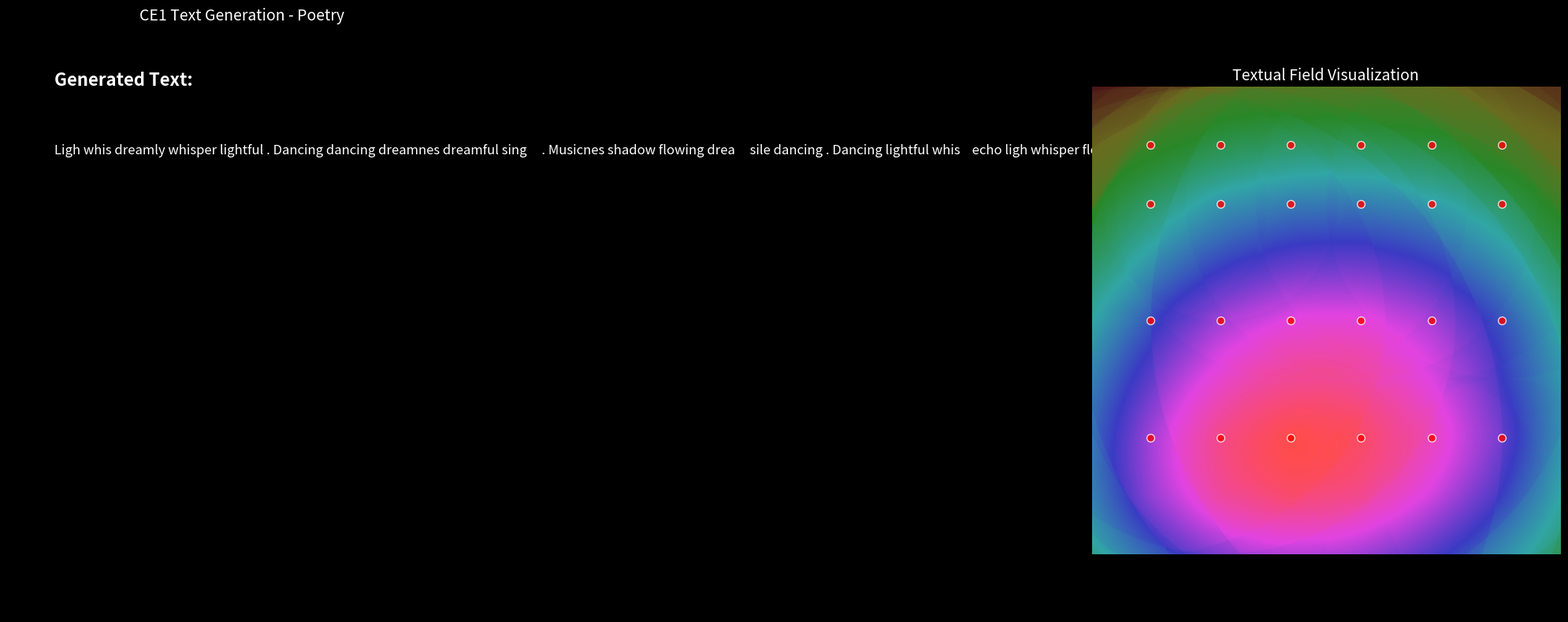

Recreate this plot in Python. (Note: this script raises an exception after producing the figure.)
import numpy as np
import matplotlib.pyplot as plt
from matplotlib.colors import hsv_to_rgb
import math
import random
import string

class TextSeedKernel:
    """A seed computer specialized for text generation"""
    
    def __init__(self, position, seed_value, text_domain):
        self.position = position
        self.seed_value = seed_value
        self.text_domain = text_domain
        
        # Each text seed defines its own linguistic parameters
        self.define_linguistic_kernels()
        self.define_semantic_cuts()
        self.define_rhythmic_timing()
        self.define_textual_shapes()
    
    def define_linguistic_kernels(self):
        """Define how this seed processes linguistic information"""
        s = self.seed_value
        
        # Phonetic kernels - how sounds are processed
        self.phonetic_kernels = {
            'vowel_frequency': s * 0.8 + 0.2,  # Vowel density
            'consonant_clusters': int(s * 5) + 1,  # Max consonant grouping
            'syllable_length': s * 3 + 1,  # Average syllables per word
            'stress_pattern': s * 2 - 1  # Stress rhythm (-1 to 1)
        }
        
        # Semantic kernels - meaning processing
        self.semantic_kernels = {
            'abstraction_level': s,  # Concrete (0) to abstract (1)
            'emotional_valence': s * 2 - 1,  # Negative (-1) to positive (1)
            'complexity_preference': s,  # Simple (0) to complex (1)
            'metaphor_tendency': s * 0.8 + 0.2  # Literal (0.2) to metaphorical (1.0)
        }
        
        # Syntactic kernels - grammar structure
        self.syntactic_kernels = {
            'sentence_length': int(s * 20) + 5,  # Words per sentence
            'clause_complexity': s,  # Simple (0) to compound (1)
            'punctuation_style': s,  # Minimal (0) to elaborate (1)
            'word_order_flexibility': s  # Fixed (0) to flexible (1)
        }
        
        # Vocabulary kernels - word choice
        self.vocabulary_kernels = {
            'formality_level': s,  # Informal (0) to formal (1)
            'technical_preference': s,  # Common (0) to technical (1)
            'archaic_tendency': s * 0.3,  # Modern (0) to archaic (0.3)
            'neologism_creativity': s * 0.5  # Standard (0) to creative (0.5)
        }
    
    def define_semantic_cuts(self):
        """Define semantic boundaries and transitions"""
        s = self.seed_value
        
        # Semantic discontinuities - where meaning shifts
        self.semantic_cuts = {
            'topic_shifts': s * 0.8 + 0.2,  # How often topics change
            'temporal_jumps': s * 0.6 + 0.1,  # Time sequence breaks
            'perspective_changes': s * 0.7 + 0.1,  # Viewpoint shifts
            'logical_breaks': s * 0.5 + 0.1  # Logical sequence disruptions
        }
        
        # Cut types for semantic transitions
        self.cut_types = [
            'metaphor',      # Metaphorical connection
            'juxtaposition', # Direct contrast
            'ellipsis',      # Omission/implied connection
            'paradox',       # Contradictory connection
            'synesthesia'    # Cross-sensory connection
        ]
    
    def define_rhythmic_timing(self):
        """Define the temporal rhythm of text generation"""
        s = self.seed_value
        
        # Temporal parameters for text flow
        self.rhythm_params = {
            'pace': s * 2 + 0.5,  # Slow (0.5) to fast (2.5)
            'pulse': s * 10 + 5,  # Rhythmic beats per sentence
            'pause_frequency': s * 0.8 + 0.1,  # Natural pause points
            'acceleration_tendency': s  # Speed up (0) or slow down (1)
        }
        
        # Rhythmic functions for text generation
        self.rhythm_functions = {
            'breathing': lambda t: np.sin(t * self.rhythm_params['pulse']),
            'heartbeat': lambda t: np.cos(t * self.rhythm_params['pulse'] * 2),
            'wave': lambda t: np.sin(t * self.rhythm_params['pulse'] * 0.5),
            'staccato': lambda t: np.sign(np.sin(t * self.rhythm_params['pulse'] * 3))
        }
    
    def define_textual_shapes(self):
        """Define the structural shapes of text"""
        s = self.seed_value
        
        # Text structure patterns
        self.text_shapes = {
            'paragraph_length': int(s * 8) + 2,  # Sentences per paragraph
            'narrative_arc': s,  # Linear (0) to circular (1)
            'repetition_pattern': s * 0.8 + 0.1,  # How much repetition
            'variation_degree': s  # Monotony (0) to variety (1)
        }
        
        # Structural templates this seed prefers
        self.structural_templates = [
            'linear_progression',    # A → B → C
            'circular_return',       # A → B → C → A
            'spiral_development',    # A → B → C → A' → B' → C'
            'fractal_nesting',       # A(B(C)) → A'(B'(C'))
            'wave_oscillation'       # A → B → A → B → A
        ]
    
    def generate_word(self, context, time=0.0):
        """Generate a single word based on this seed's parameters"""
        # Apply rhythmic timing
        rhythm_factor = self.rhythm_functions['breathing'](time)
        
        # Choose word characteristics based on seed parameters
        word_length = int(self.phonetic_kernels['syllable_length'] * (1 + rhythm_factor))
        formality = self.vocabulary_kernels['formality_level']
        
        # Generate word based on domain and parameters
        if self.text_domain == 'poetry':
            return self._generate_poetic_word(word_length, formality, rhythm_factor)
        elif self.text_domain == 'prose':
            return self._generate_prose_word(word_length, formality, rhythm_factor)
        elif self.text_domain == 'technical':
            return self._generate_technical_word(word_length, formality, rhythm_factor)
        else:  # 'creative'
            return self._generate_creative_word(word_length, formality, rhythm_factor)
    
    def _generate_poetic_word(self, length, formality, rhythm):
        """Generate a word suitable for poetry"""
        # Poetry words tend to be more evocative
        base_words = ['light', 'shadow', 'whisper', 'echo', 'dream', 'memory', 'silence', 'music']
        if formality > 0.7:
            base_words.extend(['luminous', 'ethereal', 'transcendent', 'sublime'])
        if rhythm > 0:
            base_words.extend(['flowing', 'dancing', 'singing', 'dancing'])
        
        word = random.choice(base_words)
        # Adjust length by adding/removing syllables
        while len(word) < length * 3:
            word += random.choice(['ing', 'ed', 'ly', 'ness', 'ful'])
        return word[:length * 4]  # Cap maximum length
    
    def _generate_prose_word(self, length, formality, rhythm):
        """Generate a word suitable for prose"""
        # Prose words are more functional
        base_words = ['the', 'and', 'but', 'when', 'where', 'how', 'what', 'why']
        if formality > 0.5:
            base_words.extend(['however', 'therefore', 'furthermore', 'nevertheless'])
        if length > 2:
            base_words.extend(['because', 'although', 'through', 'between'])
        
        return random.choice(base_words)
    
    def _generate_technical_word(self, length, formality, rhythm):
        """Generate a technical/scientific word"""
        # Technical vocabulary
        base_words = ['algorithm', 'function', 'parameter', 'variable', 'constant']
        if formality > 0.8:
            base_words.extend(['optimization', 'implementation', 'specification'])
        if length > 3:
            base_words.extend(['computational', 'mathematical', 'theoretical'])
        
        return random.choice(base_words)
    
    def _generate_creative_word(self, length, formality, rhythm):
        """Generate a creative/neologistic word"""
        # Creative word formation
        if self.vocabulary_kernels['neologism_creativity'] > 0.3:
            # Create new words by combining parts
            prefixes = ['un', 're', 'pre', 'post', 'anti', 'pro', 'hyper', 'meta']
            roots = ['think', 'feel', 'know', 'see', 'hear', 'touch', 'move', 'grow']
            suffixes = ['ing', 'ed', 'ly', 'ness', 'ful', 'able', 'tion', 'sion']
            
            if random.random() < 0.5:
                return random.choice(prefixes) + random.choice(roots)
            else:
                return random.choice(roots) + random.choice(suffixes)
        else:
            # Use existing creative words
            creative_words = ['serendipity', 'serenity', 'luminosity', 'eternity', 'infinity']
            return random.choice(creative_words)
    
    def generate_sentence(self, context, time=0.0):
        """Generate a complete sentence"""
        # Determine sentence length
        target_length = int(self.syntactic_kernels['sentence_length'] * 
                           (1 + 0.5 * np.sin(time * self.rhythm_params['pulse'])))
        
        # Generate words
        words = []
        for i in range(target_length):
            word = self.generate_word(context, time + i * 0.1)
            words.append(word)
        
        # Apply semantic cuts for variety
        if random.random() < self.semantic_cuts['topic_shifts']:
            cut_type = random.choice(self.cut_types)
            if cut_type == 'metaphor':
                words.insert(len(words)//2, 'like')
            elif cut_type == 'juxtaposition':
                words.insert(len(words)//2, 'yet')
            elif cut_type == 'ellipsis':
                words.insert(len(words)//2, '...')
        
        # Capitalize first word and add punctuation
        if words:
            words[0] = words[0].capitalize()
            if random.random() < self.syntactic_kernels['punctuation_style']:
                words.append(random.choice(['.', '!', '?', '...']))
            else:
                words.append('.')
        
        return ' '.join(words)
    
    def compute_textual_field(self, query_points, context, time=0.0):
        """Compute the textual influence field of this seed"""
        # Transform to seed's local coordinates
        relative_points = query_points - self.position
        distances = np.linalg.norm(relative_points, axis=-1)
        
        # Generate text based on position and time
        text_influence = np.zeros_like(distances)
        
        # Apply distance-based influence directly
        influence_mask = distances < self.text_shapes['paragraph_length'] * 0.5
        
        # Generate a single sentence for this seed's influence
        sentence = self.generate_sentence(context, time)
        sentence_influence = len(sentence) * 0.01 + self.seed_value * 0.1
        
        # Apply influence where mask is True
        text_influence[influence_mask] = sentence_influence
        
        # Apply distance falloff
        influence = np.exp(-distances / (self.text_shapes['paragraph_length'] * 0.3))
        
        return text_influence * influence

class CE1TextGenerator:
    """Text generation system using distributed seed computers"""
    
    def __init__(self, num_seeds=32, text_domain='creative'):
        self.num_seeds = num_seeds
        self.text_domain = text_domain
        
        # Generate text seed computers
        self.text_seeds = self.generate_text_seeds()
        
        # Text generation context
        self.context = {
            'topic': 'mathematical beauty',
            'style': text_domain,
            'mood': 'contemplative',
            'length': 'medium'
        }
    
    def generate_text_seeds(self):
        """Create a collection of text-generating seed computers"""
        seeds = []
        
        # Distribute seeds across different text generation roles
        for i in range(self.num_seeds):
            # Different distribution strategies for different text functions
            if i < self.num_seeds // 4:  # Opening seeds
                x = -1.5 + 3.0 * (i / (self.num_seeds // 4 - 1))
                y = -1.0
                role = 'opening'
            elif i < self.num_seeds // 2:  # Development seeds
                x = -1.5 + 3.0 * ((i - self.num_seeds // 4) / (self.num_seeds // 4 - 1))
                y = 0.0
                role = 'development'
            elif i < 3 * self.num_seeds // 4:  # Climax seeds
                x = -1.5 + 3.0 * ((i - self.num_seeds // 2) / (self.num_seeds // 4 - 1))
                y = 1.0
                role = 'climax'
            else:  # Conclusion seeds
                x = -1.5 + 3.0 * ((i - 3 * self.num_seeds // 4) / (self.num_seeds // 4 - 1))
                y = 1.5
                role = 'conclusion'
            
            position = np.array([x, y])
            seed_value = (i / self.num_seeds + random.random() * 0.1) % 1.0
            
            seeds.append(TextSeedKernel(position, seed_value, self.text_domain))
        
        return seeds
    
    def generate_text(self, target_length=100, time=0.0):
        """Generate text through collective seed computation"""
        print(f"Generating {self.text_domain} text with {len(self.text_seeds)} seed computers...")
        
        # Initialize text components
        sentences = []
        current_length = 0
        
        # Each seed contributes to the text generation
        seed_index = 0
        while current_length < target_length and len(sentences) < 20:
            seed = self.text_seeds[seed_index % len(self.text_seeds)]
            
            # Generate sentence from this seed
            sentence = seed.generate_sentence(self.context, time + seed_index * 0.1)
            sentences.append(sentence)
            current_length += len(sentence)
            
            seed_index += 1
            
            # Add paragraph breaks based on seed parameters
            if seed_index % 3 == 0 and random.random() < 0.3:
                sentences.append('\n')
        
        # Combine into final text
        final_text = ' '.join(sentences)
        
        # Apply global text processing
        final_text = self.apply_global_text_processing(final_text)
        
        return final_text
    
    def apply_global_text_processing(self, text):
        """Apply global text transformations"""
        # Capitalize sentences
        sentences = text.split('. ')
        processed_sentences = []
        
        for sentence in sentences:
            if sentence.strip():
                # Ensure proper capitalization
                if sentence[0].islower():
                    sentence = sentence[0].upper() + sentence[1:]
                processed_sentences.append(sentence)
        
        # Rejoin with proper punctuation
        return '. '.join(processed_sentences) + '.'
    
    def generate_text_visualization(self, text, time=0.0):
        """Create a visual representation of the text generation process"""
        # Create coordinate grid for visualization
        width, height = 800, 600
        x = np.linspace(-2, 2, width)
        y = np.linspace(-2, 2, height)
        X, Y = np.meshgrid(x, y)
        coordinates = np.stack([X, Y], axis=-1)
        
        # Compute textual field from all seeds
        textual_field = np.zeros((height, width))
        
        for seed in self.text_seeds:
            local_field = seed.compute_textual_field(coordinates, self.context, time)
            textual_field += local_field
        
        # Normalize field
        if textual_field.max() > textual_field.min():
            textual_field = (textual_field - textual_field.min()) / (textual_field.max() - textual_field.min())
        
        # Create color mapping
        hue = textual_field
        saturation = np.full_like(textual_field, 0.7 + 0.3 * np.sin(time * 2))
        value = 0.3 + 0.7 * textual_field.astype(float)
        
        # Convert to RGB
        hsv_image = np.stack([hue, saturation, value], axis=-1)
        rgb_image = hsv_to_rgb(hsv_image)
        
        return rgb_image, textual_field
    
    def render_text_analysis(self, text, time=0.0):
        """Render text with visual analysis"""
        # Generate visualization
        rgb_image, textual_field = self.generate_text_visualization(text, time)
        
        # Create figure with text and visualization
        fig, (ax1, ax2) = plt.subplots(1, 2, figsize=(20, 8), facecolor='black')
        
        # Left: Text display
        ax1.text(0.1, 0.9, 'Generated Text:', transform=ax1.transAxes, 
                color='white', fontsize=16, fontweight='bold')
        ax1.text(0.1, 0.8, text[:200] + '...' if len(text) > 200 else text, 
                transform=ax1.transAxes, color='white', fontsize=12, 
                verticalalignment='top', wrap=True)
        ax1.set_xlim(0, 1)
        ax1.set_ylim(0, 1)
        ax1.axis('off')
        ax1.set_title(f'CE1 Text Generation - {self.text_domain.title()}', 
                     color='white', fontsize=14)
        
        # Right: Textual field visualization
        im = ax2.imshow(rgb_image, extent=(-2, 2, -2, 2))
        ax2.set_title('Textual Field Visualization', color='white', fontsize=14)
        ax2.axis('off')
        
        # Add seed locations
        for seed in self.text_seeds:
            x, y = seed.position
            ax2.scatter(x, y, c='red', s=50, alpha=0.8, edgecolors='white')
        
        plt.tight_layout()
        plt.show()
        
        return rgb_image

def main():
    """Generate text using the CE1 seed computer architecture"""
    print("🚀 CE1 Text Generation System")
    print("=" * 50)
    print("Each seed is a computer that generates text through distributed computation")
    
    # Test different text domains
    text_domains = ['poetry', 'prose', 'technical', 'creative']
    
    for domain in text_domains:
        print(f"\n📝 Generating {domain} text...")
        
        # Create text generator
        text_gen = CE1TextGenerator(num_seeds=24, text_domain=domain)
        
        # Generate text
        generated_text = text_gen.generate_text(target_length=150, time=0.0)
        
        print(f"\nGenerated {domain} text:")
        print("-" * 50)
        print(generated_text)
        print("-" * 50)
        
        # Create visualization
        print(f"\n🎨 Creating {domain} text visualization...")
        rgb_image = text_gen.render_text_analysis(generated_text, time=0.0)
        
        # Save visualization
        filename = f'.in/ce1_text_{domain}.png'
        plt.imsave(filename, rgb_image)
        print(f"Saved visualization: {filename}")
        
        # Save text
        text_filename = f'.in/ce1_text_{domain}.txt'
        with open(text_filename, 'w') as f:
            f.write(generated_text)
        print(f"Saved text: {text_filename}")
    
    print("\n✨ Text generation complete!")
    print("Each text emerged from the collective computation of distributed seed computers.")
    print("The seeds aren't just generating patterns—they're writing, thinking, and creating language!")

if __name__ == "__main__":
    main()
